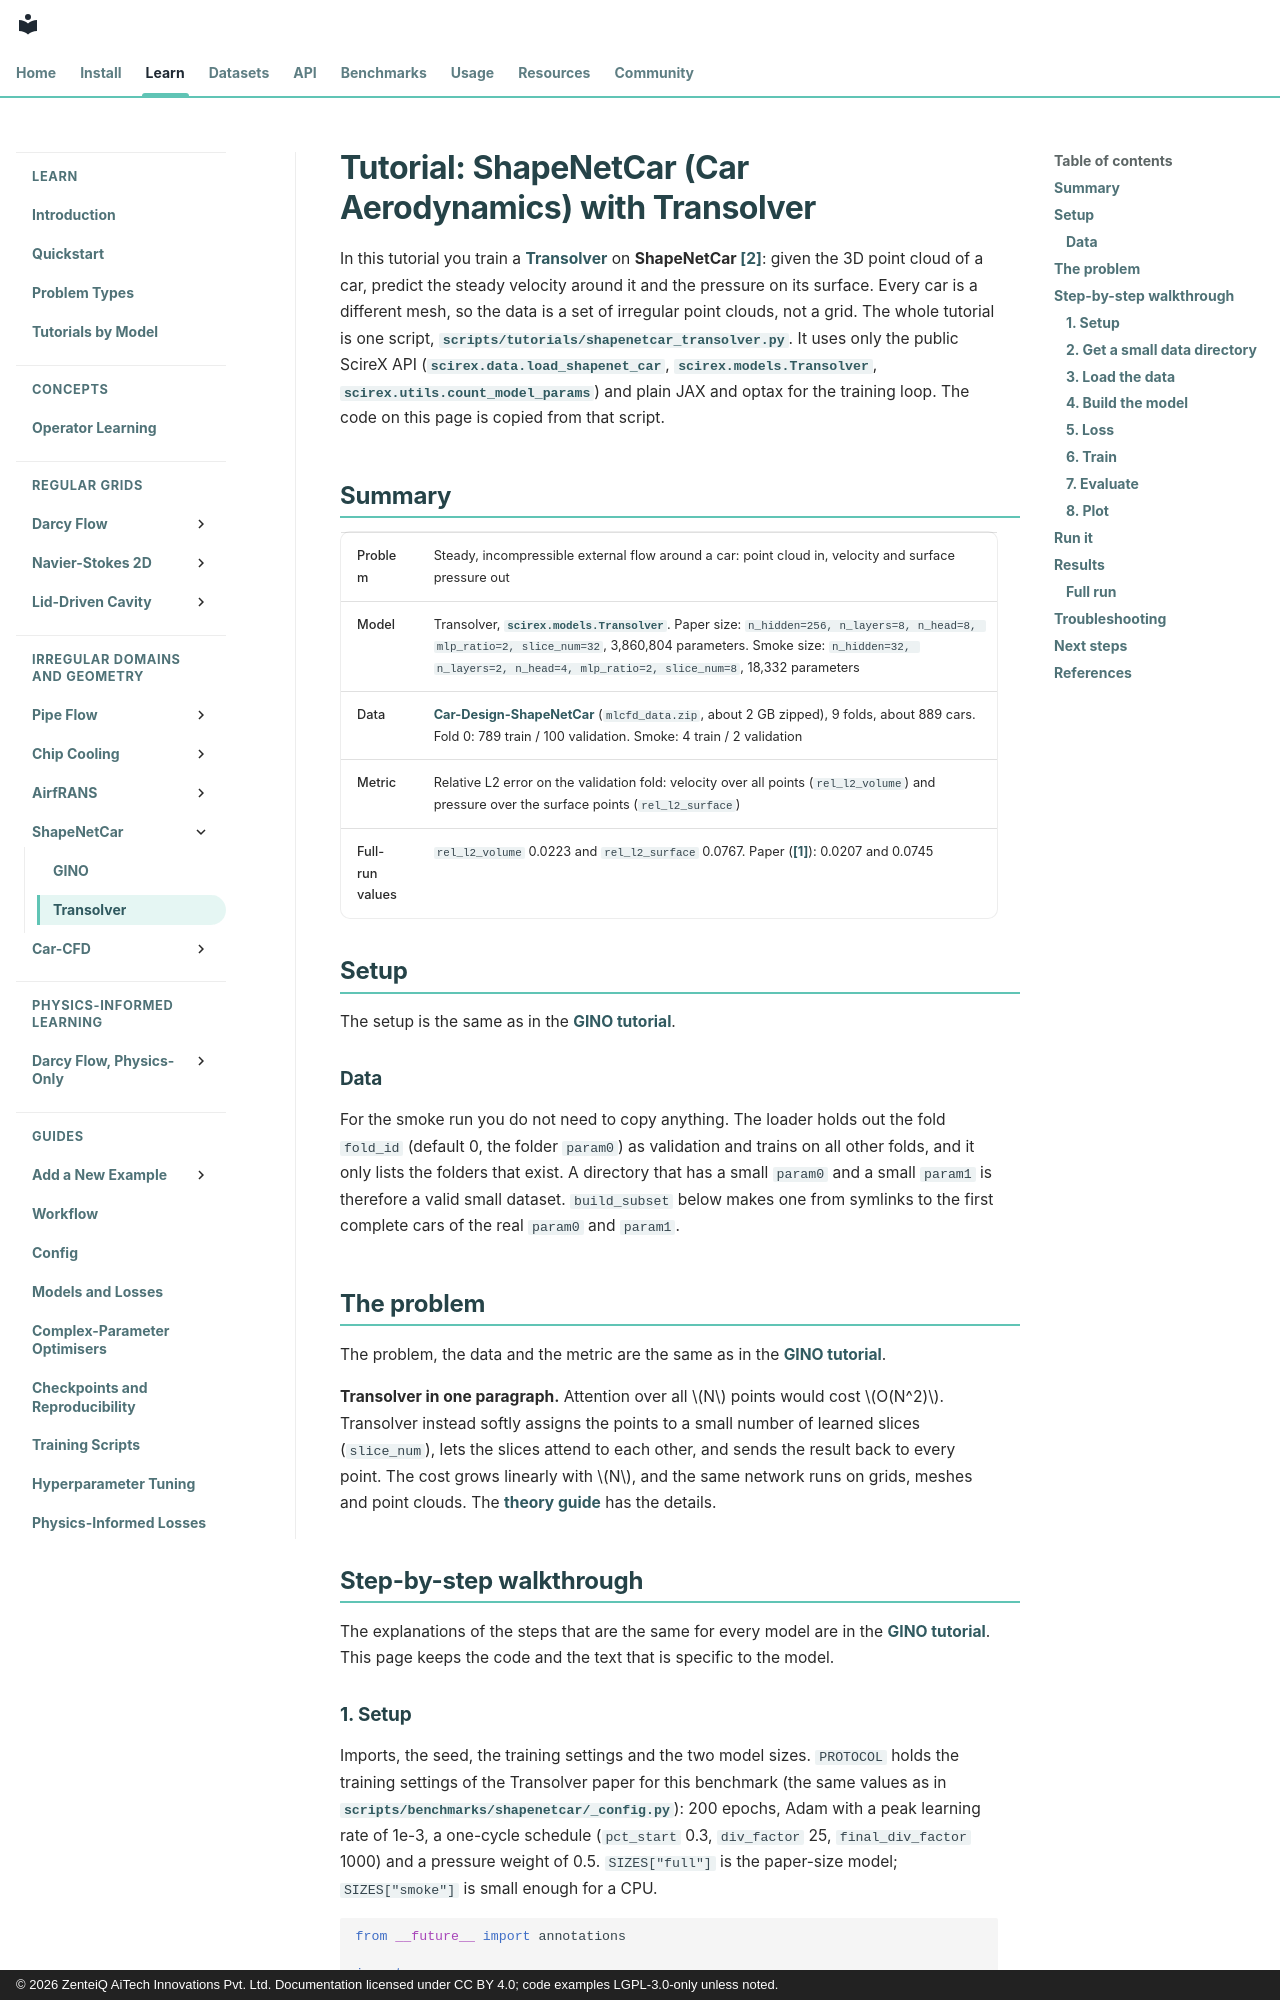

repository: zenteiq-research/scirex · page: tutorials/Transolver/ShapeNetCar_Transolver/index.html · generator: mkdocs · copyright: © 2026 ZenteiQ AiTech Innovations Pvt. Ltd. Documentation licensed under CC BY 4.0; code examples LGPL-3.0-only unless noted.

<!--
SPDX-FileCopyrightText: 2026 ZenteiQ AiTech Innovations Pvt. Ltd.
License notice: Documentation text and diagrams on this page are licensed
under CC BY 4.0. Source-code examples are licensed under LGPL-3.0-only
unless the example states otherwise.
-->

# Tutorial: ShapeNetCar (Car Aerodynamics) with Transolver

In this tutorial you train a [Transolver](../../theory_guide/operator_learning.md#transolver) on
**ShapeNetCar [[2]](#ref2)**: given the 3D point cloud of a car, predict the
steady velocity around it and the pressure on its surface. Every car is a
different mesh, so the data is a set of irregular point clouds, not a grid.
The whole tutorial is one script,
[`scripts/tutorials/shapenetcar_transolver.py`](../../../scripts/tutorials/shapenetcar_transolver.py). It uses only the public ScireX
API ([`scirex.data.load_shapenet_car`](../../api/data.md#scirex.data.load_shapenet_car), [`scirex.models.Transolver`](../../api/models.md#scirex.models.Transolver),
[`scirex.utils.count_model_params`](../../api/utils.md#scirex.utils.count_model_params)) and plain JAX and optax for the training
loop. The code on this page is copied from that script.

## Summary

| | |
|---|---|
| Problem | Steady, incompressible external flow around a car: point cloud in, velocity and surface pressure out |
| Model | Transolver, [`scirex.models.Transolver`](../../api/models.md#scirex.models.Transolver). Paper size: `n_hidden=256, n_layers=8, n_head=8, mlp_ratio=2, slice_num=32`, 3,860,804 parameters. Smoke size: `n_hidden=32, n_layers=2, n_head=4, mlp_ratio=2, slice_num=8`, 18,332 parameters |
| Data | [Car-Design-ShapeNetCar](../../dataset_guide/shapenetcar.md) (`mlcfd_data.zip`, about 2 GB zipped), 9 folds, about 889 cars. Fold 0: 789 train / 100 validation. Smoke: 4 train / 2 validation |
| Metric | Relative L2 error on the validation fold: velocity over all points (`rel_l2_volume`) and pressure over the surface points (`rel_l2_surface`) |
| Full-run values | `rel_l2_volume` 0.0223 and `rel_l2_surface` 0.0767. Paper ([[1]](#ref1)): 0.0207 and 0.0745 |

## Setup

The setup is the same as in the [GINO tutorial](../Others/ShapeNetCar_GINO.md#setup).

### Data

For the smoke run you do not need to copy anything. The loader holds out the
fold `fold_id` (default 0, the folder `param0`) as validation and trains on all
other folds, and it only lists the folders that exist. A directory that has a
small `param0` and a small `param1` is therefore a valid small dataset.
`build_subset` below makes one from symlinks to the first complete cars of the
real `param0` and `param1`.

## The problem

The problem, the data and the metric are the same as in the [GINO tutorial](../Others/ShapeNetCar_GINO.md#the-problem).

**Transolver in one paragraph.** Attention over all $N$ points would cost
$O(N^2)$. Transolver instead softly assigns the points to a small number of
learned slices (`slice_num`), lets the slices attend to each other, and sends
the result back to every point. The cost grows linearly with $N$, and the same
network runs on grids, meshes and point clouds. The
[theory guide](../../theory_guide/operator_learning.md#transolver) has the details.

## Step-by-step walkthrough

The explanations of the steps that are the same for every model are in the [GINO tutorial](../Others/ShapeNetCar_GINO.md#step-by-step-walkthrough). This page keeps the code and the text that is specific to the model.
